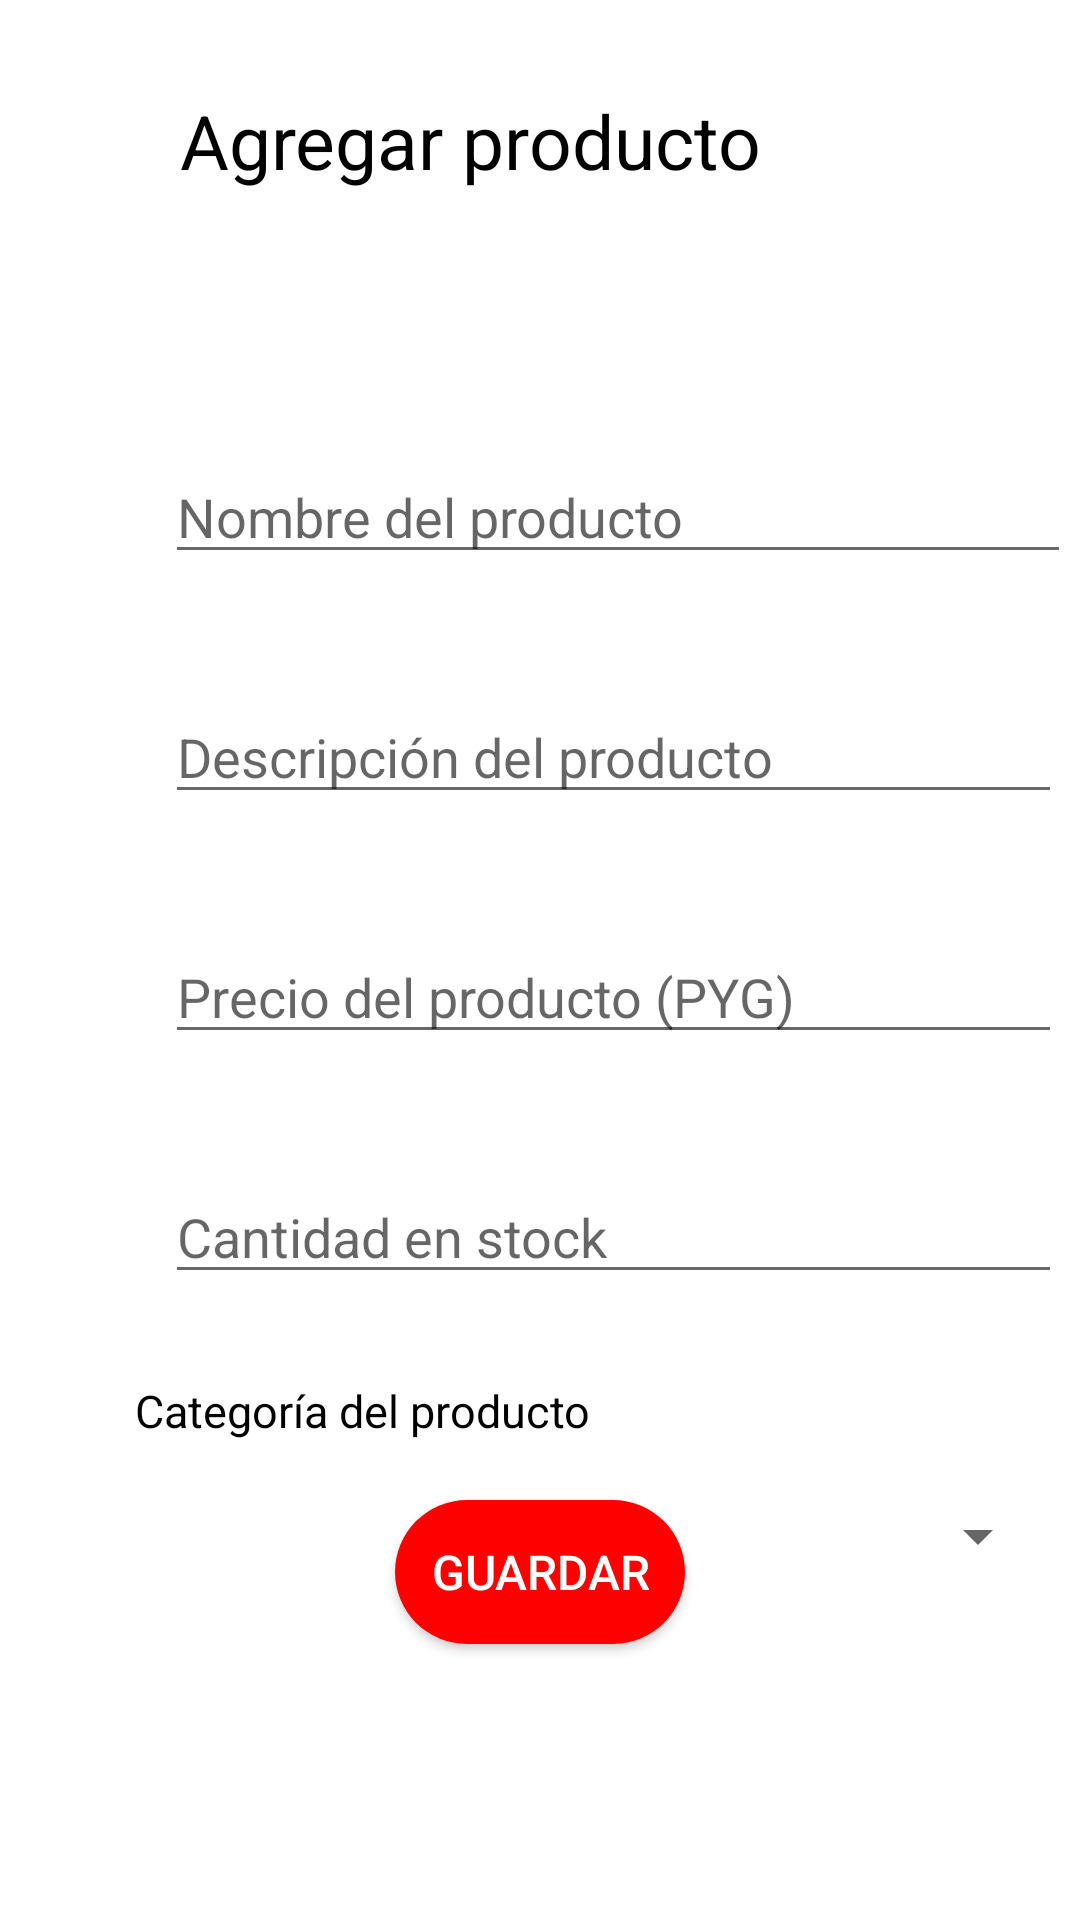

The Android layout XML behind this screen, and the referenced resources:
<!-- AndroidManifest.xml: application theme Theme.ItManagement -->
<!-- res/layout/formulario_productos_layout.xml -->
<?xml version="1.0" encoding="utf-8"?>
<RelativeLayout xmlns:android="http://schemas.android.com/apk/res/android"
    xmlns:app="http://schemas.android.com/apk/res-auto"
    xmlns:tools="http://schemas.android.com/tools"
    android:layout_width="match_parent"
    android:layout_height="match_parent"
    android:background="#FFFFFF">

    <ImageView
        android:id="@+id/imageView"
        android:layout_width="43dp"
        android:layout_height="35dp"
        app:srcCompat="@drawable/arrows"
        android:layout_marginTop="30dp"
        android:layout_marginLeft="10dp"
        android:clickable="true"
        android:onClick="irListaProductos" />

    <TextView
        android:id="@+id/textView_producto"
        android:layout_width="322dp"
        android:layout_height="wrap_content"
        android:layout_marginLeft="60dp"
        android:layout_marginTop="30dp"
        android:text="Agregar producto"
        android:textSize="25dp" />

    <ImageView
        android:id="@+id/imageView15"
        android:layout_width="match_parent"
        android:layout_height="wrap_content"
        android:layout_marginTop="140dp"
        app:srcCompat="@drawable/bloque_texto" />

    <ImageView
        android:id="@+id/imageView16"
        android:layout_width="match_parent"
        android:layout_height="wrap_content"
        android:layout_marginTop="220dp"
        app:srcCompat="@drawable/bloque_texto" />

    <ImageView
        android:id="@+id/imageView17"
        android:layout_width="match_parent"
        android:layout_height="wrap_content"
        android:layout_marginTop="300dp"
        app:srcCompat="@drawable/bloque_texto" />

    <ImageView
        android:id="@+id/imageView18"
        android:layout_width="match_parent"
        android:layout_height="wrap_content"
        android:layout_marginTop="380dp"
        app:srcCompat="@drawable/bloque_texto" />

    <ImageView
        android:id="@+id/imageView19"
        android:layout_width="match_parent"
        android:layout_height="wrap_content"
        android:layout_marginTop="480dp"
        app:srcCompat="@drawable/bloque_texto" />

    <EditText
        android:id="@+id/edittext_nombreProducto"
        android:layout_width="302dp"
        android:layout_height="wrap_content"
        android:layout_marginLeft="55dp"
        android:layout_marginTop="150dp"
        android:ems="10"
        android:hint="Nombre del producto"
        android:textColor="@color/dark_grey"
        android:inputType="textEmailAddress" />

    <EditText
        android:id="@+id/edittext_descripcionProducto"
        android:layout_width="299dp"
        android:layout_height="wrap_content"
        android:layout_marginLeft="55dp"
        android:layout_marginTop="230dp"
        android:ems="10"
        android:inputType="text"
        android:textColor="@color/dark_grey"
        android:hint="Descripción del producto" />

    <EditText
        android:id="@+id/edittext_precioProducto"
        android:layout_width="299dp"
        android:layout_height="wrap_content"
        android:layout_marginLeft="55dp"
        android:layout_marginTop="310dp"
        android:ems="10"
        android:inputType="number"
        android:textColor="@color/dark_grey"
        android:hint="Precio del producto (PYG)" />

    <EditText
        android:id="@+id/edittext_cantidadStock"
        android:layout_width="299dp"
        android:layout_height="wrap_content"
        android:layout_marginLeft="55dp"
        android:layout_marginTop="390dp"
        android:ems="10"
        android:inputType="number"
        android:textColor="@color/dark_grey"
        android:hint="Cantidad en stock" />


    <TextView
        android:id="@+id/textView_categoriaProducto"
        android:layout_width="322dp"
        android:layout_height="wrap_content"
        android:layout_marginLeft="45dp"
        android:layout_marginTop="460dp"
        android:text="Categoría del producto"
        android:textSize="15dp" />

    

    <Spinner
        android:id="@+id/spinnerCategoria"
        android:layout_width="match_parent"
        android:layout_height="wrap_content"
        android:layout_marginLeft="55dp"
        android:layout_marginTop="500dp"
        android:layout_marginRight="10dp" />

    <Button
        android:id="@+id/boton_guardarProducto"
        android:layout_width="wrap_content"
        android:layout_height="wrap_content"
        android:layout_centerHorizontal="true"
        android:layout_below="@+id/imageView19"
        android:layout_marginTop="20dp"
        android:onClick="guardarProducto"
        android:textColor="#FFFFFF"
        android:text="Guardar"
        android:textSize="16sp"
        android:background="@drawable/boton_redondeado_rojo"
        android:padding="12dp" />


</RelativeLayout>
<!-- resources referenced by this layout -->
<resources>
  <color name="dark_grey">#808080</color>
  <!-- drawable boton_redondeado_rojo (drawable) -->
  <shape xmlns:android="http://schemas.android.com/apk/res/android">
      <solid android:color="#FF0000" />
      <corners android:radius="30dp" />
  </shape>
  <style name="Theme.ItManagement" parent="Theme.AppCompat.Light.DarkActionBar">
          
          <item name="colorPrimary">@color/dark_red</item>
          <item name="colorPrimaryVariant">@color/dark_red</item>
          <item name="colorOnPrimary">@color/black</item>
          
          <item name="colorSecondary">@color/teal_200</item>
          <item name="colorSecondaryVariant">@color/teal_700</item>
          <item name="colorOnSecondary">@color/black</item>
          <item name="android:textColor">@color/black</item>
          
          <item name="android:statusBarColor">?attr/colorPrimaryVariant</item>
          
      </style>
  <color name="dark_red">#8B0000</color>
  <color name="black">#FF000000</color>
  <color name="teal_200">#FF03DAC5</color>
  <color name="teal_700">#FF018786</color>
</resources>
